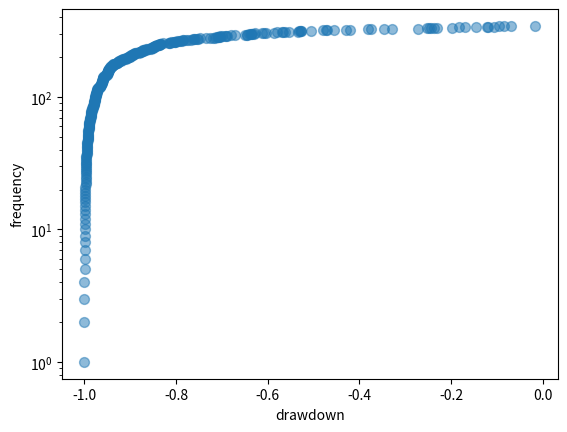

This figure's Python source:
import numpy as np
import pandas as pd
import matplotlib.pyplot as plt


def plot_drawdown(dist):
    dist = dist.apply(lambda x: None if x >= 0 else x)
    dist = dist.dropna().reset_index()
    dist['days_passed'] = (dist['index'] - dist['index'].shift()).shift(-1)

    dd_groups_list = []
    m = 0
    for i in dist.index:
        if dist.loc[i, 'days_passed'] == 1:
            m += 1
        else:
            to_store = dist.iloc[(i - m):(i + 1), :]
            dd_groups_list.append(to_store)
            m = 0

    dd_dict = {}
    for dd_series, counter in zip(dd_groups_list, range(len(dd_groups_list))):
        drawdown_rets = [1] + (dd_series.loc[:, 0] + 1).values.tolist()
        drawdown = pd.Series(drawdown_rets).cumprod().values[-1] - 1
        dd_dict[counter] = drawdown

    dd_distrib_to_plot = pd.Series(dd_dict).sort_values().reset_index().drop('index', axis=1).reset_index()
    dd_distrib_to_plot['index'] = dd_distrib_to_plot.loc[:, 'index'] + 1
    dd_distrib_to_plot.columns = ['frequency', 'drawdown']
    dd_distrib_to_plot.plot('drawdown', 'frequency', kind='scatter', logy=True, s=50, alpha=0.5)
    plt.show()


n = 1000
aaa = pd.Series(np.random.normal(0, 0.01, n))
aaa = pd.Series(np.random.pareto(1, size=n)).pct_change()
print(aaa)
plot_drawdown(aaa)

